pico-8 play session: hold ← + tap ❎

[t = 6 s] hold ← ~6s, tap ❎ ~10×
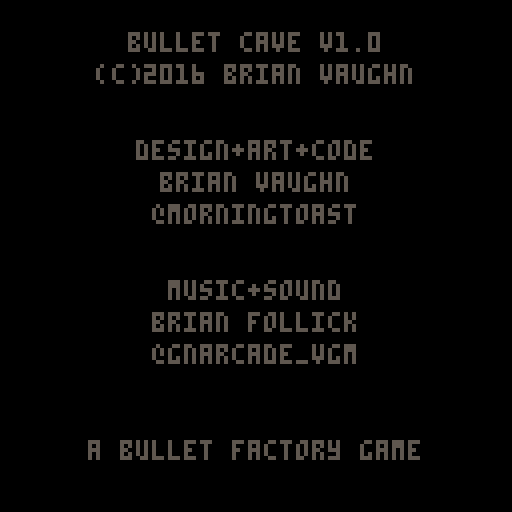

pico-8 cartridge
version 8
__lua__
--bullet cave
--brian vaughn, 2016

--[[
   ___  __  ____   __   __________  ________ _   ______
  / _ )/ / / / /  / /  / __/_  __/ / ___/ _ | | / / __/
 / _  / /_/ / /__/ /__/ _/  / /   / /__/ __ | |/ / _/  
/____/\____/____/____/___/ /_/    \___/_/ |_|___/___/  

design+art+code - brian vaughn, @morningtoast
music+sound - brian follick, @gnarcade_vgm        

contributors
	@guerragames
	@qbicfeet
	@westfellapps
	@joshmillard
	@pixelartm

thanks to pico-8 community for support, snippets and inspiration
                                         
]]

ver="v1.0"
v=2
t=0
enemy_all={}
bullets_all={}
walls={}
kills=0
musicon=true

cart_update=function() end
cart_draw=function() end




--
-- #palette
--

function pal_switch()
	local tmp=pal_fg
    pal_fg=pal_bg
    pal_bg=tmp
end

function pal_update()
	if pal_time>0 then 
		pal_time+=1 
		
		if pal_time>30 then --time per bomb
			p_bombs-=1
			pal_time=1
			
			if p_bombs<=0 then
				pal_time=0
				lvl_mode=1 --walls in
				lvl_speed=1
				pal_switch()
			end
		end
	end
end

function change_theme()
	pal_fg=current_theme[1]
	pal_bg=current_theme[2]
end


function clear_data()
	highscore=shr(0,16)
	save_thememax=1 --unlocked count
	save_shipmax=1 --unlocked count
	unlock_pos=1
	total=0

	dget(0,highscore)
	dset(1,save_thememax) --unlocked count
	dset(2,save_shipmax) --unlocked count
	dset(3,unlock_pos)
	dset(4,total)
end



--
-- #player
--
function p_init()
    p_x=10
	p_y=64
	p_t=0
	p_bt=0
	p_hitbox={x=current_ship[2],y=current_ship[3],w=0,h=0}
	p_collect={x=1,y=1,w=7,h=7}
	p_bombs=5
	p_bombmax=10
	p_dx=0
	p_dy=0
	p_gun=1
	p_gunrate=6
	p_dead=false
	p_sp=current_ship[1]
end

function p_update()
	bullet_speed=3
	p_speed=2
	p_color=pal_fg
	
	if laser_on then p_speed=1 end
	
	p_dx*=.15
	p_dy*=.15
	
    if btnr then p_dx+=p_speed end
    if btnl then p_dx-=p_speed end
    if btnd then p_dy+=p_speed end
    if btnu then p_dy-=p_speed end
	
	p_x+=p_dx
	p_y+=p_dy
	
	p_cx=p_x+5
	p_cy=p_y+3
    
    if p_x<1 then p_x=1 end
    if p_x>120 then p_x=120 end
    
    -- shoot
	
	local guny=p_y+3
	laser_on=false
    if btnz then
		
		-- normal
		if p_gun==1 then
			p_gunrate=6
			
			if p_bt==0 then
				sfx(5)
				bullet_create(p_y+1,0)
			end

			if p_bt==4 then 
				sfx(5)
				bullet_create(p_y+4,0)
			end
		end
		
		-- cross
		if p_gun==2 then
			p_gunrate=3
			if p_bt==0 then
				sfx(5)
				bullet_create(guny,0)
				bullet_create(guny,.25)
				bullet_create(guny,.5)
				bullet_create(guny,.75)
			end
		end
		
		-- laser
		if p_gun==3 then
			p_gunrate=0
			if p_bt==0 then
				sfx(7)
				laser_on=true
			end
		end
		
		-- super spread
		if p_gun==4 then
			p_gunrate=4
			if p_bt==0 then
				sfx(5)
				bullet_create(guny,.1875)
				bullet_create(guny,.8125)
				bullet_create(guny,.0625)
				bullet_create(guny,.937)
			end
		end
		
		
		-- loop
		if p_gun==5 then
			p_gunrate=3
			if p_bt==0 then
				sfx(5)
				bullet_create(guny, 0, 1)
				bullet_create(guny, 0, -1)
			end
		end
		
		-- manual shot big
		if p_gun==6 then
			bullet_speed=6
			p_gunrate=20
			if p_bt==0 then
				sfx(5)
				bullet_create(guny, 0, false, 5)
				p_x-=2
			end
		end
       
        p_bt+=1
        if p_bt>p_gunrate then p_bt=0 end -- fire rate
    else
        p_bt=0
    end
    
    -- pal bomb switch
    if btnxp and p_bombs>0 and lvl_mode>0 then
    	pal_switch()
    	pal_time=1
    	lvl_mode=-1 --walls out
		lvl_speed=0
    end
    
    -- check spike wall collision
    if p_x+4<lvl_back then p_die() end
	
	
    
    p_t+=1
end

function p_draw(x,y)
	x=x or p_x
	y=y or p_y
	
	pal(7,pal_fg)
	pal(0,pal_bg)
	spr(p_sp, x,y)
	pal()
end


function p_die()
	sfx(3)
	bullets_all={}
	gun_all={}
	bomb_all={}
	p_dead=true
	lvl_speed=0
end


function p_changegun()
	gun_pick=p_gun
	
	while gun_pick==p_gun do
		gun_pick=flr(rnd(6))+1
	end
	
	p_gun=gun_pick
end



--
-- #bullets of player
--


bullet_create=function(y,ang,arc,size)
	ang=ang or 0
	arc=arc or false
	size=size or 1
	
	local obj={x=p_x+6,y=y,c=pal_fg,arc=arc,ang=ang,size=size}

	obj.hitbox={y=-1*size,x=-1*size,w=1*size*2,h=1*size*2}
	obj.dx,obj.dy=dir_calc(ang,bullet_speed)
	add(bullets_all, obj)
    
end

bullet_laser=function(y)
	local obj={x=p_x+6,y=y}
	local laserw=127-obj.x
	
	obj.hitbox={y=0,x=0,w=laserw,h=1}
	obj.dx=0
	obj.dy=0
	
	add(bullets_all, obj)
end



bullet_update=function()
	foreach(bullets_all, function(b)
		b.x+=b.dx

		if not b.arc then
			b.y+=b.dy		
		else
			b.ang+=0.08
			b.y+=sin(b.ang)*3*b.arc
		end




		local pgx=b.x
		local pgy=b.y

		if pget(pgx,pgy)==pal_fg then
			b.c=pal_bg
		else
			b.c=pal_fg
		end

		if offscreen(b.x,b.y) then bullet_remove(b) end
	end) 
end

bullet_draw=function()
	if not laser_on then
		for b in all(bullets_all) do
			circfill(b.x,b.y, b.size, b.c)
		end
	else
		local tipx=p_x+10
		local tipy=p_y+3
		
		line(tipx,tipy, 127,tipy, pal_fg)
		print("\143",tipx,tipy-2,pal_fg)
	end
end


bullet_remove=function(b)
	del(bullets_all,b)
end




--
-- #enemy
--

enemy_create=function()
	local y=random(16,100)
	local qty=random(2,4)
	
	if rnd()<.5 then
		for n=1,qty do
			enemy_obj(128+16*n,y) --inline
		end
	else 
		if qty==4 then
			--cross
			enemy_obj(128,y) --left
			enemy_obj(144,y) --right
			enemy_obj(136,y-8) --top
			enemy_obj(136,y+8) --bot
		else 
		
			for n=1,qty do
				enemy_obj(128+11*n,y+9*n) --stagger
			end	
		end
	end
end

enemy_obj=function(x,y)
	x=x or 128
	y=y or random(16,110)
	
	local obj={
		x=x,
		y=y,
		c=pal_fg,
		hitbox={x=0,y=0,w=6,h=4},
		inverse=false
	}
	
	if rnd()<.5 then 
		obj.d=1
	else
		obj.d=-1
	end
	
	if y>9 and y<116 then
		add(enemy_all,obj)
	end
end

enemy_init=function()
	enemy_all={}
	enemy_speed=2
end

enemy_update=function()
	for e in all(enemy_all) do
	
		-- bullet collision
		if not laser_on then
			for b in all(bullets_all) do
				if collide(e.x,e.y,e.hitbox, b.x,b.y,b.hitbox) then
					enemy_kill(e)
					bullet_remove(b)
				end
			end
			
		else
			--laser check
			if collide(e.x,e.y,e.hitbox, p_x,p_y,{y=0,x=0,w=(127-p_x),h=1}) then
				enemy_kill(e)
			end
		end
			
			
		e.x-=enemy_speed
		
		-- remove if enemy hits the back edge; if previous pos was not wall, increase back
		if e.x<=lvl_back then
			enemy_remove(e)
			
			if not e.inverse then 
				--lvl_back=max(-1,lvl_back+1*lvl_mode)
				lvl_back=max(0,lvl_back+lvl_grow*lvl_mode)
				sfx(3) 
			end
		else
			local pgx=e.x-1
			local pgy=e.y+2
				
			if pgx>lvl_back and e.y<120 and e.y>8 then
				if pget(pgx,pgy)==pal_fg then
					e.c=pal_bg
					e.inverse=true
				else
					e.c=pal_fg
					e.inverse=false
				end
			end
		end
		
	end
end

enemy_draw=function()
	foreach(enemy_all, function(e)
		local char=e.char
		if lvl_mode<0 then 
			e.sp=4
		else
			e.sp=3
		end
		
		enemy_spr(e.sp,e.x,e.y,e.c)
	end)
	
	explode_draw()
end

enemy_remove=function(e) del(enemy_all,e) end 

enemy_kill=function(e)
	sfx(4)
	explode_circle(e.x+3,e.y)

	enemy_remove(e)
	lvl_column(e.x+3, e.d)
	kills+=1
end

enemy_spr=function(sp,x,y,c)
	pal(7,c)
	spr(sp,x,y)
	pal()
end




-- enemy explode
explode_all={}
explode_w=0
explode_square=function(x,y)
	add(explode_all,{
		square=true,
		x=x,y=y,w=0
	})
end
explode_circle=function(x,y)
	add(explode_all,{
		square=false,
		x=x,y=y,w=0
	})
end
explode_draw=function()
	foreach(explode_all, function(e)
		if e.square then
			rect(e.x-e.w,e.y-e.w, e.x+e.w,e.y+e.w, pal_fg)
			
		else
			circ(e.x,e.y,e.w,pal_fg)
		end
			
		e.w+=3
		if e.w>8 then del(explode_all,e) end
	end)
end



--
-- #gun pickups
--
gun_create=function()
	local obj={
		x=128,
		y=random(40,88),
		c=pal_fg,
		hitbox={x=0,y=0,w=8,h=8},
		ang=0
	}
	
	add(gun_all,obj)
	
end

gun_init=function()
	gun_all={}
	gun_t=0
end


gun_update=function()
	foreach(gun_all, function(b)
		if collide(b.x,b.y,b.hitbox, p_x,p_y,p_collect) then
			sfx(2)
			p_changegun()
			del(gun_all,b)
		end
			
		b.x-=2
		b.ang+=0.06
		b.y+=sin(b.ang)*3
   
		if b.x<1 then del(gun_all,b) end
	end)
	
	if gun_t>210 and not p_dead then
		if lvl_mode>0 then gun_create() end
		gun_t=0 
	end
	
	gun_t+=1
end

gun_draw=function()
	foreach(gun_all, function(b)
		print("\143",b.x,b.y, pal_fg)
	end)
end


--
-- #bomb pickups
--
bomb_create=function()
	local obj={
		x=128,
		y=random(40,88),
		c=pal_fg,
		hitbox={x=0,y=0,w=8,h=8},
		ang=0
	}
	
	add(bomb_all,obj)
	
end

bomb_init=function()
	bomb_all={}
	bomb_t=0
end


bomb_update=function()
	foreach(bomb_all, function(b)
		if collide(b.x,b.y,b.hitbox, p_x,p_y,p_collect) then
			sfx(2)
			del(bomb_all,b)
			
			if p_bombs<p_bombmax then p_bombs+=1 end -- bomb max
		end
			
		b.x-=1
		b.ang+=0.03
		b.y+=sin(b.ang)*3
   
		
		-- check to see if it's in a wall and flip color
		local pgx=b.x-1
		local pgy=b.y+2
		
		if pget(pgx,pgy)==pal_fg then
			b.c=pal_bg
		else
			b.c=pal_fg
		end
		
		
		if b.x<1 then del(bomb_all,b) end
	end)
	
	if bomb_t>90 and not p_dead then
		if lvl_mode>0 then bomb_create() end
		bomb_t=0 
	end
	
	bomb_t+=1
end

bomb_draw=function()
	foreach(bomb_all, function(b)
		print("\137",b.x,b.y, pal_fg)
	end)
end


--
-- #level
--


lvl_init=function()
	lvl_width=8
	lvl_height=8
	lvl_speed=1 --pixels to move (decrease as rate decreases)
	lvl_rate=1 --frames to wait before moving 
	lvl_above_y=0
	lvl_below_y=127
	lvl_back=0
	lvl_grow=4
	lvl_t=0
	lvl_mode=1 --1=normal,-1=invert
	
	walls={}
	lvl_spikes={}
	
	-- seed walls
	local limit=flr(128/lvl_width)

	for n=0,17 do
		add(walls,{
			x=n*lvl_width,
			y=lvl_above_y,
			hitbox={x=0,y=0,w=8,h=8},
			h=1,
			d=1
		})
	end

	for n=0,17 do
		add(walls,{
			x=n*lvl_width,
			y=lvl_below_y,
			hitbox={x=0,y=-8,w=8,h=8},
			h=1,
			d=-1
		})
	end
	
	
end

lvl_update=function()
	
	-- cover up all when player dies, transition into game over
	if p_dead then
		if lvl_back<130 then
			lvl_back+=lvl_grow
		else
			gameover_init()
		end
	end
	
	-- find the edge of the spikes
	foreach(walls, function(w)
		w.x-=lvl_speed

		if w.x<(0-lvl_width) then
			w.x=128

			if not p_dead then distance+=1 end
		end

		if collide(p_x,p_y,p_hitbox, w.x,w.y, w.hitbox) then
			p_die()
		end
	end)
end



lvl_draw=function()
	rectfill(0,0,127,127, pal_bg) --background fill
	
	foreach(walls, function(w)
		if w.h<1 then w.h=1 end
			
		local wh=w.y+w.h*lvl_height*w.d
			
		rectfill(w.x,w.y, w.x+lvl_width,wh, pal_fg)	--wall squares
		
		line(w.x+1,wh+1*w.d, w.x+7,wh+1*w.d, pal_fg)
	end)
	
	rectfill(-1,0, lvl_back-3,127, pal_fg) -- back wall
	
	-- spikes
	for n=0,20 do
		print("\143",lvl_back-6,3+6*n, pal_fg)
	end
	
	
	-- hud
	if not p_dead then
		center_text("dist "..flr(distance/2), 2, pal_bg)

		for n=1,p_bombs do
			print("\128", 16+8*n, 121, pal_bg)	
		end
	end
end


lvl_column=function(x, dir)
	for w in all(walls) do
		if x>=w.x and x<w.x+lvl_width and x<127 then
			if lvl_mode>0 then
				if w.d==dir and w.h<8 then
					w.h+=1*lvl_mode
				end
			else
				w.h+=1*lvl_mode	
			end
		end
		
		if w.d>0 then
			w.hitbox.h=w.h*8
		else
			w.hitbox.y=w.h*8*w.d
			w.hitbox.h=w.h*8
		end
	end
end







-- 
-- #game
--

game_init=function()
	play_music(0)
	p_init()
	lvl_init()
	enemy_init()
	bomb_init()
	gun_init()
	
	distance=0
	kills=0
	game_t=0
	
	cart_update=game_update
	cart_draw=game_draw
end


game_update=function()
	pal_update()
	if not p_dead then 
		p_update() 
		bomb_update()
		gun_update()
		bullet_update()
	end
	
	
	lvl_update()
	enemy_update()
	
	
	if game_t>55 and not p_dead then
		enemy_create()
		game_t=0
	end
	
	
	
	game_t+=1
end

game_draw=function()
	lvl_draw()
	bullet_draw()
	enemy_draw()
	bomb_draw()
	gun_draw()
	p_draw()
	
	
end



-- #title



ship_id=1 --pick ship
theme_id=1 --pick theme



theme_list={
	{0,7,"classic"}, --classic
	{7,3,"murfield"}, --murfield
	{2,15,"merlot"}, --autumn
	{15,1,"muffin"}, --crisp
	{4,10,"macrame"}, --newspaper
	{7,12,"sky king"}, --plum
	{9,0,"corona"}, --corona
	{11,3,"kermit"}, --grape
	{14,5,"pico8"}, --pico
	{8,0,"ninja"}, --ninja
	{7,8,"minty"}, --peppermint
}

ship_list={
	{1,5,3,"v-wing"},  --default, sprite,xoff,yoff
	{19,6,4,"buzzkill"},
	{17,5,3,"qbic"}, --front buster
	{33,3,3,"viper"}, --viper
	{49,5,3,"legion"}, --legion
	{50,5,2,"colby"},
	{34,4,3,"westfell"}, --heli
	{18,4,1,"esb-80"}, --jelly
	{20,6,2,"uss pixam"},
	{35,2,3,"overload"},
	{36,2,3,"giger"},
	
}

current_theme=theme_list[theme_id]
current_ship=ship_list[ship_id]
p_sp=current_ship[1]



--unlock points are accumulative
ul_points=300 --first unlock level, 300
ul_increase=500 --350
ul_limt=#theme_list+#ship_list-2

unlock={}


--debug=ul_limt
for n=1,ul_limt do
	if (n%2==0) then ul_type=2 else ul_type=1 end

	add(unlock, {ul_points,ul_type})
	
	ul_points+=ul_increase
	ul_increase=ul_increase+100
end


title_init=function()
	cart_update=title_update
	cart_draw=title_draw
	
	p_init()
	change_theme()
	title_option=1
	pal_time=0
	unlocked_ships={}
	unlocked_themes={}
	
	play_music(11)
	
	for n=1,save_thememax do
		add(unlocked_themes, theme_list[n])
	end
	
	for n=1,save_shipmax do
		add(unlocked_ships, ship_list[n])
	end
	
	
	--save to disk
	dset(1,save_thememax) --unlocked count
	dset(2,save_shipmax) --unlocked count
	dset(3,unlock_pos)
	dset(4,total)
	
end


title_update=function()
	if btnzp then 
		if newgame then
			howto_init()
		else
			game_init() 
		end
	end

	
	ship_marker_lt,ship_marker_rt,theme_marker_lt,theme_marker_rt="","","",""
	if btnup or btndp then
		title_option+=1
		if title_option>2 then title_option=1 end
		if title_option<1 then title_option=2 end
	end
	
	if title_option==1 then
		theme_marker_lt,theme_marker_rt="<",">"
	end
	
	if title_option==2 then
		ship_marker_lt,ship_marker_rt="<",">"
	end
	
	
	
	
	if btnrp or btnlp then
		if btnrp then sel=1 else sel=-1 end
		
		--select theme
		if title_option==1 then
			theme_id+=1*sel
			if theme_id>#unlocked_themes then theme_id=1 end
			if theme_id<1 then theme_id=#unlocked_themes end
			
			current_theme=theme_list[theme_id]
			change_theme()
		end
		
		if title_option==2 then
			ship_id+=1*sel
			if ship_id>#unlocked_ships then ship_id=1 end
			if ship_id<1 then ship_id=#unlocked_ships end
			
			current_ship=ship_list[ship_id]
		
			p_sp=current_ship[1]
		end
	end
	
	
	
	
end


title_draw=function()
	rectfill(0,0,127,127,pal_bg)
	
	pal(7,pal_fg)
	spr(64,13,5,13,4)
	pal()
	
	
	center_text("- theme -", 50,pal_fg)
	
	
	print(theme_marker_lt, 37,60,pal_fg)
	center_text(current_theme[3], 60, pal_fg)
	print(theme_marker_rt, 87,60,pal_fg)
	
	center_text("- ship -", 75,pal_fg)
	print(ship_marker_lt, 37,85,pal_fg)
	p_draw(60,84)
	center_text(current_ship[4], 95,pal_fg)
	print(ship_marker_rt, 87,85,pal_fg)
	
	
	center_text("hi "..score_text(highscore), 115,pal_fg)
	
end


-- #howto
howto_init=function()
	cart_update=function() end
	cart_draw=howto_draw
	newgame=false
	t=0
end


howto_draw=function()
	rectfill(0,0,127,127,pal_bg)
	if btnzp and t>30 then game_init() end
	--[[
	
	center_text("travel as far as you can",13, pal_fg)
	
	center_text("- avoid -",28, pal_fg)
	center_text("ceiling, floor, spikes",36,pal_fg)
	
	print("- shoot -",8, 55,pal_fg)
	print("\136 enemy", 8, 65, pal_fg)
	print("\151 enemy", 8, 75, pal_fg)
	
	print("- collect -",65, 55,pal_fg)
	print("\143 weapon", 65, 65, pal_fg)
	print("\137 brake power", 65, 75, pal_fg)
	
	center_text("- controls -",93,pal_fg)
	print("press \142 to shoot\npress \151 to brake", 28, 101, pal_fg)
	]]
	
	center_text("- how to play -",5, pal_fg)
	print("avoid walls and spikes\n\npress \142 to shoot\n\nshooting   grows cave\nif   gets behind you, spikes\n\ncollect \143 for new weapon\ncollect \137 to gain freeze\n\npress \151 to freeze time\n\nshooting   reduces cave\nlet   by to push back spikes",5,20, pal_fg)
	if t>30 then print("press \142 to start", 55, 116, pal_fg) end
	
	
	enemy_spr(3,39,44,pal_fg)
	enemy_spr(3,15,50,pal_fg)
	
	enemy_spr(4,39,92,pal_fg)
	enemy_spr(4,19,98,pal_fg)
	
	
end



-- #intro
intro_init=function()
	cart_update=function() end
	cart_draw=intro_draw
	
	textc=0
	t=0
end

intro_draw=function()
	center_text("bullet cave "..ver,8,textc)
	center_text("(c)2016 brian vaughn",16,textc)
	

	texty=35
	center_text("design+art+code",texty,textc)
	center_text("brian vaughn",texty+8,textc)
	center_text("@morningtoast",texty+16,textc)
	
	texty=70
	center_text("music+sound",texty,textc)
	center_text("brian follick",texty+8,textc)
	center_text("@gnarcade_vgm",texty+16,textc)
	
	center_text("a bullet factory game",110,textc)
	
	if t>6 then textc=5 end
	if t>12 then textc=6 end
	if t>18 then textc=7 end
	
	if t>130 then textc=6 end
	if t>136 then textc=5 end
	if t>142 then textc=0 end
	
	if t>160 then title_init() end
	
	t+=1
end



-- #gameover
total=0
master=false
pbar_container=107
distance=0
promo_list={
	"follow @morningtoast",
	"play buzz kill on pico-8",
	"play invader overload",
	"play mass360 on pico-8",
	"visit pico-8.com"
}
gameover_init=function()
	cart_update=gameover_update
	cart_draw=gameover_draw
	
	play_music(11)
	
	last_needed=0
	last_pos=0
	gameover_msg={}
	promo=rnd_table(promo_list)
	
	distance=flr(distance/2) --distance flown this round
	total+=distance --increase overall total distance
	
	
	dist=shr(distance,16)
	if dist>highscore then
		dset(0,dist)
		highscore=dist
	end
	
	gameover_vars()
end

gameover_vars=function()
	
	progress=0
	barover=false
	
	if unlock_pos>ul_limt then master=true end
	
	if not master then
		needed=unlock[unlock_pos][1]
		
		
		--get needed of last unlock
		last_pos=unlock_pos-1
		if last_pos>0 then
			last_needed=unlock[last_pos][1]
		end
		
		amount=needed-last_needed --units needed for this level
		span=total-last_needed

		if unlock_pos>1 then
			percent=span/amount
		else
			percent=total/amount
		end
		
		
		if percent>1 then
			pbar_length=pbar_container
			barover=true
			
		else
			pbar_length=flr(pbar_container*percent) --get width based on percent of 107px bar width
		end

		
	end
	
	
end


gameover_update=function()
	if not master then
		if progress>=pbar_length then
			
			if barover then
				if unlock[unlock_pos][2]==2 then
					add(gameover_msg,"new ship unlocked")
					save_shipmax=min(#ship_list,save_shipmax+1)
				else
					add(gameover_msg,"new theme unlocked")
					save_thememax=min(#theme_list,save_thememax+1)
				end
			
				unlock_pos+=1
				gameover_vars()
			end
		else
			progress+=2
			
			if progress>=pbar_length then progress=pbar_length end
		end

	end
	
	
	if btnzp and (master or not barover) then
		title_init()
	end
	
end


gameover_draw=function()
	rectfill(0,0,127,127, pal_bg) --bg
	
	if not master then
		center_text("distance",5, pal_fg)
		rectfill(10,12, 10+progress,23, pal_fg) --fill
		rect(10,12, 117,23, pal_fg) --border
		center_text(total.."/"..needed,26, pal_fg)

		for i,m in pairs(gameover_msg) do
			center_text(m, 55+10*i, pal_fg)
		end
	else
		center_text("you are a bullet cave master",25, pal_fg)
		center_text("please try our other pico-8 games",45, pal_fg)
	end
	
	
	if not barover or master then 
		center_text("press \142 to continue",45, pal_fg) 
		
		if #gameover_msg<=0 then
			center_text(promo,110,pal_fg)
		end
	end
end



-- #savegame
cartdata("bulletcavep8r1") --load savedata, rename to be unique

highscore=dget(0) or shr(0,16)
save_thememax=max(dget(1),1) --unlocked count
save_shipmax=max(dget(2),1) --unlocked count
unlock_pos=max(dget(3),1)
total=dget(4) or 0


-- #loop
menuitem(1, "toggle music", function() 
	if musicon then musicon=false music(-1) else musicon=true end
end)

menuitem(2, "clear save data", function()
	clear_data()
	title_init()
end)

function _init()
    pal_fg=theme_list[theme_id][1]
    pal_bg=theme_list[theme_id][2]
    
	newgame=true
	
    intro_init()
end


function _update()
	btnl=btn(0)
	btnr=btn(1)
	btnu=btn(2)
	btnd=btn(3)
	btnz=btn(4)
	btnxp=btnp(5)
	btnzp=btnp(4)
	btnlp=btnp(0)
	btnrp=btnp(1)
	btnup=btnp(2)
	btndp=btnp(3)

	cart_update()
	
    t+=1
end


function _draw()
	cls()
    cart_draw()
	
	if debug then print(debug,0,0,2) end
end




--
-- #util
--

function play_music(id)
	if musicon then music(id) end
end

function center_text(s,y,c) print(s,64-(#s*2),y,c) end

function debug_hitbox(x,y,hitbox,color) 
	local color=c or 11
	rect(x+hitbox.x,y+hitbox.y, x+hitbox.x+hitbox.w,y+hitbox.y+hitbox.h, color)
end

function dir_calc(angle,speed)
	local dx=cos(angle)*speed
	local dy=sin(angle)*speed
	
	return dx,dy
end

function offscreen(x,y)
	if (x<0 or x>127 or y<0 or y>127) then 
		return true
	else
		return false
	end
end

-- returns true if hitbox collision
function collide(ax,ay,ahitbox, bx,by,bhitbox)
	ahitbox=ahitbox or {x=0,y=0,w=0,h=0}
	bhitbox=bhitbox or {x=0,y=0,w=0,h=0}
	
    if
        bx+bhitbox.x+bhitbox.w > ax+ahitbox.x and 
        by+bhitbox.y+bhitbox.h > ay+ahitbox.y and
        bx+bhitbox.x < ax+ahitbox.x+ahitbox.w and
        by+bhitbox.y < ay+ahitbox.y+ahitbox.h 
    then
        return true
    end
end



-- get a random number between min and max
function random(min,max)
	n=round(rnd(max-min))+min
	return n
end

-- round number to the nearest whole
function round(num, idp)
  local mult = 10^(idp or 0)
  return flr(num * mult + 0.5) / mult
end

function score_text(val)
   local s = ""
   local v = abs(val)
   while (v!=0) do
     s = shl(v % 0x0.000a, 16)..s
     v /= 10
   end
   if (val<=0)  s = "0"..s
   return s 
end

-- returns random pos value from provided table
function rnd_table(t)
	local r=flr(rnd(#t))+1
	return(t[r])
end
__gfx__
00000000770000000777777000777000007770000000000000000000000000000000000000000000000000000000000000000000000000000000000000000000
00000000077700007777777707707700077777000000000000000000000000000000000000000000000000000000000000000000000000000000000000000000
00000000007777700000000077000770770007700000000000000000000000000000000000000000000000000000000000000000000000000000000000000000
00000000000770770000000007707700077777000000000000000000000000000000000000000000000000000000000000000000000000000000000000000000
00000000007777700000000000777000007770000000000000000000000000000000000000000000000000000000000000000000000000000000000000000000
00000000077700000000000000000000000000000000000000000000000000000000000000000000000000000000000000000000000000000000000000000000
00000000770000000000000000000000000000000000000000000000000000000000000000000000000000000000000000000000000000000000000000000000
00000000000000000000000000000000000000000000000000000000000000000000000000000000000000000000000000000000000000000000000000000000
00000000077770000077770077000000777707700000000000000000000000000000000000000000000000000000000000000000000000000000000000000000
00000000700077000777077007700000007077770000000000000000000000000000000000000000000000000000000000000000000000000000000000000000
00000000000077700077770000070770077777070000000000000000000000000000000000000000000000000000000000000000000000000000000000000000
00000000007770770707070000777777077777770000000000000000000000000000000000000000000000000000000000000000000000000000000000000000
00000000000077700707007007777707007077770000000000000000000000000000000000000000000000000000000000000000000000000000000000000000
00000000700077000707007007770070777707700000000000000000000000000000000000000000000000000000000000000000000000000000000000000000
00000000077770000700707007700000000000000000000000000000000000000000000000000000000000000000000000000000000000000000000000000000
00000000000000007007000700700000000000000000000000000000000000000000000000000000000000000000000000000000000000000000000000000000
00000000007000000777000070000000077777070000000000000000000000000000000000000000000000000000000000000000000000000000000000000000
00000000007700000077777777000000770000770000000000000000000000000000000000000000000000000000000000000000000000000000000000000000
00000000777777770707770007770000777700070000000000000000000000000000000000000000000000000000000000000000000000000000000000000000
00000000077070007707077077077700770700000000000000000000000000000000000000000000000000000000000000000000000000000000000000000000
00000000777777770707770007770000777700000000000000000000000000000000000000000000000000000000000000000000000000000000000000000000
00000000007700000077777777000000777007770000000000000000000000000000000000000000000000000000000000000000000000000000000000000000
00000000007000000777000070000000077777770000000000000000000000000000000000000000000000000000000000000000000000000000000000000000
00000000000000000000000000000000007770000000000000000000000000000000000000000000000000000000000000000000000000000000000000000000
00000000077770000000707000000000000000000000000000000000000000000000000000000000000000000000000000000000000000000000000000000000
00000000007000000700777000000000000000000000000000000000000000000000000000000000000000000000000000000000000000000000000000000000
00000000077777707000707700000000000000000000000000000000000000000000000000000000000000000000000000000000000000000000000000000000
00000000777770777077777700000000000000000000000000000000000000000000000000000000000000000000000000000000000000000000000000000000
00000000077777707777777000000000000000000000000000000000000000000000000000000000000000000000000000000000000000000000000000000000
00000000007000000777777000000000000000000000000000000000000000000000000000000000000000000000000000000000000000000000000000000000
00000000077770000700707000000000000000000000000000000000000000000000000000000000000000000000000000000000000000000000000000000000
00000000000000000000000000000000000000000000000000000000000000000000000000000000000000000000000000000000000000000000000000000000
00777777777777777007777770000777777077777700000000000777777000000000000077777777777777077777777777777700000000000000000000000000
00777777777777777707777770000777777077777700000000000777777000000000007777777777777777077777777777777000000000000000000000000000
00777777777777777707777770000777777077777700000000000777777000000000007777777777777777077777777777777000000000000000000000000000
00777777000077777707777770000777777077777700000000000777777000000000007777770000000000000007777770000000000000000000000000000000
00777777000077777707777770000777777077777700000000000777777000000000007777770000000000000007777770000000000000000000000000000000
07777777777777770077777700000777770777777000000000007777770000000000077777777777000000000077777700000000000000000000000000000000
07777777777777770077777700007777770777777000000000007777770000000000077777777777000000000077777700000000000000000000000000000000
07777777777777770077777700007777770777777000000000007777770000000000077777777770000000000077777700000000000000000000000000000000
07777770000777777077777700007777770777777000000000007777770000000000077777700000000000000077777700000000000000000000000000000000
07777770000777777077777700007777770777777000000000007777770000000000077777700000000000000077777700000000000000000000000000000000
07777770000777777077777700007777770777777000000000007777770000000000077777700000000000000077777700000000000000000000000000000000
77777777777777770777777777777777707777777777777777077777777777777770777777777777777700000777777000000000000000000000000000000000
77777777777777700777777777777777707777777777777777077777777777777770777777777777777700000777777000000000000000000000000000000000
77777777777777700077777777777777007777777777777777077777777777777770077777777777777700000777777000000000000000000000000000000000
00000000000000000000000000000000000000000000000000000000000000000000000000000000000000000000000000000000000000000000000000000000
00000000000000000000000000000000000000000000000000000000000000000000000000000000000000000000000000000000000000000000000000000000
00000000000000000077777777777770000777777777777700777777000077777700077777777777777000000000000000000000000000000000000000000000
00000000000000000077777777777770077777777777777770777777000077777707777777777777777000000000000000000000000000000000000000000000
00000000000000007777777777777777077777777777777770777777000077777707777777777777777000000000000000000000000000000000000000000000
00000000000000007777770000777777077777700007777770777777000077777707777770000000000000000000000000000000000000000000000000000000
00000000000000007777770000777777077777700007777770777777000077777707777770000000000000000000000000000000000000000000000000000000
00000000000000077777700007777770777777777777777707777770000777777077777777777000000000000000000000000000000000000000000000000000
00000000000000077777700000000000777777777777777707777770000777777077777777777000000000000000000000000000000000000000000000000000
00000000000000077777700000000000777777777777777707777770007777777077777777770000000000000000000000000000000000000000000000000000
00000000000000077777700000000000777777000077777707777770777777700077777700000000000000000000000000000000000000000000000000000000
00000000000000077777700007777770777777000077777707777770777777700077777700000000000000000000000000000000000000000000000000000000
00000000000000077777700007777770777777000077777707777777777777000077777700000000000000000000000000000000000000000000000000000000
00000000000000777777777777777707777770000777777077777777777700000777777777777777700000000000000000000000000000000000000000000000
00000000000000777777777777777707777770000777777077777777777700000777777777777777700000000000000000000000000000000000000000000000
00000000000000077777777777777007777770000777777077777777770000000077777777777777700000000000000000000000000000000000000000000000
00000000000000000000000000000000000000000000000000000000000000000000000000000000000000000000000000000000000000000000000000000000
00000000000000000000000000000000000000000000000000000000000000000000000000000000000000000000000000000000000000000000000000000000
00000000000000000000000000000000000000000000000000000000000000000000000000000000000000000000000000000000000000000000000000000000
00000000000000000000000000000000000000000000000000000000000000000000000000000000000000000000000000000000000000000000000000000000
00000000000000000000000000000000000000000000000000000000000000000000000000000000000000000000000000000000000000000000000000000000
00000000000000000000000000000000000000000000000000000000000000000000000000000000000000000000000000000000000000000000000000000000
00000000000000000000000000000000000000000000000000000000000000000000000000000000000000000000000000000000000000000000000000000000
00000000000000000000000000000000000000000000000000000000000000000000000000000000000000000000000000000000000000000000000000000000
00000000000000000000000000000000000000000000000000000000000000000000000000000000000000000000000000000000000000000000000000000000
00000000000000000000000000000000000000000000000000000000000000000000000000000000000000000000000000000000000000000000000000000000
00000000000000000000000000000000000000000000000000000000000000000000000000000000000000000000000000000000000000000000000000000000
00000000000000000000000000000000000000000000000000000000000000000000000000000000000000000000000000000000000000000000000000000000
00000000000000000000000000000000000000000000000000000000000000000000000000000000000000000000000000000000000000000000000000000000
00000000000000000000000000000000000000000000000000000000000000000000000000000000000000000000000000000000000000000000000000000000
00000000000000000000000000000000000000000000000000000000000000000000000000000000000000000000000000000000000000000000000000000000
00000000000000000000000000000000000000000000000000000000000000000000000000000000000000000000000000000000000000000000000000000000
00000000000000000000000000000000000000000000000000000000000000000000000000000000000000000000000000000000000000000000000000000000
00000000000000000000000000000000000000000000000000000000000000000000000000000000000000000000000000000000000000000000000000000000
00000000000000000000000000000000000000000000000000000000000000000000000000000000000000000000000000000000000000000000000000000000
00000000000000000000000000000000000000000000000000000000000000000000000000000000000000000000000000000000000000000000000000000000
00000000000000000000000000000000000000000000000000000000000000000000000000000000000000000000000000000000000000000000000000000000
00000000000000000000000000000000000000000000000000000000000000000000000000000000000000000000000000000000000000000000000000000000
00000000000000000000000000000000000000000000000000000000000000000000000000000000000000000000000000000000000000000000000000000000
00000000000000000000000000000000000000000000000000000000000000000000000000000000000000000000000000000000000000000000000000000000
00000000000000000000000000000000000000000000000000000000000000000000000000000000000000000000000000000000000000000000000000000000
00000000000000000000000000000000000000000000000000000000000000000000000000000000000000000000000000000000000000000000000000000000
00000000000000000000000000000000000000000000000000000000000000000000000000000000000000000000000000000000000000000000000000000000
00000000000000000000000000000000000000000000000000000000000000000000000000000000000000000000000000000000000000000000000000000000
00000000000000000000000000000000000000000000000000000000000000000000000000000000000000000000000000000000000000000000000000000000
00000000000000000000000000000000000000000000000000000000000000000000000000000000000000000000000000000000000000000000000000000000
00000000000000000000000000000000000000000000000000000000000000000000000000000000000000000000000000000000000000000000000000000000
00000000000000000000000000000000000000000000000000000000000000000000000000000000000000000000000000000000000000000000000000000000
00000000000000000000000000000000000000000000000000000000000000000000000000000000000000000000000000000000000000000000000000000000
00000000000000000000000000000000000000000000000000000000000000000000000000000000000000000000000000000000000000000000000000000000
00000000000000000000000000000000000000000000000000000000000000000000000000000000000000000000000000000000000000000000000000000000
00000000000000000000000000000000000000000000000000000000000000000000000000000000000000000000000000000000000000000000000000000000
00000000000000000000000000000000000000000000000000000000000000000000000000000000000000000000000000000000000000000000000000000000
00000000000000000000000000000000000000000000000000000000000000000000000000000000000000000000000000000000000000000000000000000000
00000000000000000000000000000000000000000000000000000000000000000000000000000000000000000000000000000000000000000000000000000000
00000000000000000000000000000000000000000000000000000000000000000000000000000000000000000000000000000000000000000000000000000000
00000000000000000000000000000000000000000000000000000000000000000000000000000000000000000000000000000000000000000000000000000000
00000000000000000000000000000000000000000000000000000000000000000000000000000000000000000000000000000000000000000000000000000000
00000000000000000000000000000000000000000000000000000000000000000000000000000000000000000000000000000000000000000000000000000000
00000000000000000000000000000000000000000000000000000000000000000000000000000000000000000000000000000000000000000000000000000000
00000000000000000000000000000000000000000000000000000000000000000000000000000000000000000000000000000000000000000000000000000000
00000000000000000000000000000000000000000000000000000000000000000000000000000000000000000000000000000000000000000000000000000000
00000000000000000000000000000000000000000000000000000000000000000000000000000000000000000000000000000000000000000000000000000000
00000000000000000000000000000000000000000000000000000000000000000000000000000000000000000000000000000000000000000000000000000000
00000000000000000000000000000000000000000000000000000000000000000000000000000000000000000000000000000000000000000000000000000000
00000000000000000000000000000000000000000000000000000000000000000000000000000000000000000000000000000000000000000000000000000000
00000000000000000000000000000000000000000000000000000000000000000000000000000000000000000000000000000000000000000000000000000000
00000000000000000000000000000000000000000000000000000000000000000000000000000000000000000000000000000000000000000000000000000000
00000000000000000000000000000000000000000000000000000000000000000000000000000000000000000000000000000000000000000000000000000000
00000000000000000000000000000000000000000000000000000000000000000000000000000000000000000000000000000000000000000000000000000000
00000000000000000000000000000000000000000000000000000000000000000000000000000000000000000000000000000000000000000000000000000000
00000000000000000000000000000000000000000000000000000000000000000000000000000000000000000000000000000000000000000000000000000000
00000000000000000000000000000000000000000000000000000000000000000000000000000000000000000000000000000000000000000000000000000000
00000000000000000000000000000000000000000000000000000000000000000000000000000000000000000000000000000000000000000000000000000000
00000000000000000000000000000000000000000000000000000000000000000000000000000000000000000000000000000000000000000000000000000000
00000000000000000000000000000000000000000000000000000000000000000000000000000000000000000000000000000000000000000000000000000000
00000000000000000000000000000000000000000000000000000000000000000000000000000000000000000000000000000000000000000000000000000000
00000000000000000000000000000000000000000000000000000000000000000000000000000000000000000000000000000000000000000000000000000000
00000000000000000000000000000000000000000000000000000000000000000000000000000000000000000000000000000000000000000000000000000000
00000000000000000000000000000000000000000000000000000000000000000000000000000000000000000000000000000000000000000000000000000000
00000000000000000000000000000000000000000000000000000000000000000000000000000000000000000000000000000000000000000000000000000000
00000000000000000000000000000000000000000000000000000000000000000000000000000000000000000000000000000000000000000000000000000000
__gff__
0000000000000000000000000000000000000000000000000000000000000000000000000000000000000000000000000000000000000000000000000000000000000000000000000000000000000000000000000000000000000000000000000000000000000000000000000000000000000000000000000000000000000000
0000000000000000000000000000000000000000000000000000000000000000000000000000000000000000000000000000000000000000000000000000000000000000000000000000000000000000000000000000000000000000000000000000000000000000000000000000000000000000000000000000000000000000
__map__
0000000000000000000000000000000000000000000000000000000000000000000000000000000000000000000000000000000000000000000000000000000000000000000000000000000000000000000000000000000000000000000000000000000000000000000000000000000000000000000000000000000000000000
0000000000000000000000000000000000000000000000000000000000000000000000000000000000000000000000000000000000000000000000000000000000000000000000000000000000000000000000000000000000000000000000000000000000000000000000000000000000000000000000000000000000000000
0000000000000000000000000000000000000000000000000000000000000000000000000000000000000000000000000000000000000000000000000000000000000000000000000000000000000000000000000000000000000000000000000000000000000000000000000000000000000000000000000000000000000000
0000000000000000000000000000000000000000000000000000000000000000000000000000000000000000000000000000000000000000000000000000000000000000000000000000000000000000000000000000000000000000000000000000000000000000000000000000000000000000000000000000000000000000
0000000000000000000000000000000000000000000000000000000000000000000000000000000000000000000000000000000000000000000000000000000000000000000000000000000000000000000000000000000000000000000000000000000000000000000000000000000000000000000000000000000000000000
0000000000000000000000000000000000000000000000000000000000000000000000000000000000000000000000000000000000000000000000000000000000000000000000000000000000000000000000000000000000000000000000000000000000000000000000000000000000000000000000000000000000000000
0000000000000000000000000000000000000000000000000000000000000000000000000000000000000000000000000000000000000000000000000000000000000000000000000000000000000000000000000000000000000000000000000000000000000000000000000000000000000000000000000000000000000000
0000000000000000000000000000000000000000000000000000000000000000000000000000000000000000000000000000000000000000000000000000000000000000000000000000000000000000000000000000000000000000000000000000000000000000000000000000000000000000000000000000000000000000
0000000000000000000000000000000000000000000000000000000000000000000000000000000000000000000000000000000000000000000000000000000000000000000000000000000000000000000000000000000000000000000000000000000000000000000000000000000000000000000000000000000000000000
0000000000000000000000000000000000000000000000000000000000000000000000000000000000000000000000000000000000000000000000000000000000000000000000000000000000000000000000000000000000000000000000000000000000000000000000000000000000000000000000000000000000000000
0000000000000000000000000000000000000000000000000000000000000000000000000000000000000000000000000000000000000000000000000000000000000000000000000000000000000000000000000000000000000000000000000000000000000000000000000000000000000000000000000000000000000000
0000000000000000000000000000000000000000000000000000000000000000000000000000000000000000000000000000000000000000000000000000000000000000000000000000000000000000000000000000000000000000000000000000000000000000000000000000000000000000000000000000000000000000
0000000000000000000000000000000000000000000000000000000000000000000000000000000000000000000000000000000000000000000000000000000000000000000000000000000000000000000000000000000000000000000000000000000000000000000000000000000000000000000000000000000000000000
0000000000000000000000000000000000000000000000000000000000000000000000000000000000000000000000000000000000000000000000000000000000000000000000000000000000000000000000000000000000000000000000000000000000000000000000000000000000000000000000000000000000000000
0000000000000000000000000000000000000000000000000000000000000000000000000000000000000000000000000000000000000000000000000000000000000000000000000000000000000000000000000000000000000000000000000000000000000000000000000000000000000000000000000000000000000000
0000000000000000000000000000000000000000000000000000000000000000000000000000000000000000000000000000000000000000000000000000000000000000000000000000000000000000000000000000000000000000000000000000000000000000000000000000000000000000000000000000000000000000
0000000000000000000000000000000000000000000000000000000000000000000000000000000000000000000000000000000000000000000000000000000000000000000000000000000000000000000000000000000000000000000000000000000000000000000000000000000000000000000000000000000000000000
0000000000000000000000000000000000000000000000000000000000000000000000000000000000000000000000000000000000000000000000000000000000000000000000000000000000000000000000000000000000000000000000000000000000000000000000000000000000000000000000000000000000000000
0000000000000000000000000000000000000000000000000000000000000000000000000000000000000000000000000000000000000000000000000000000000000000000000000000000000000000000000000000000000000000000000000000000000000000000000000000000000000000000000000000000000000000
0000000000000000000000000000000000000000000000000000000000000000000000000000000000000000000000000000000000000000000000000000000000000000000000000000000000000000000000000000000000000000000000000000000000000000000000000000000000000000000000000000000000000000
0000000000000000000000000000000000000000000000000000000000000000000000000000000000000000000000000000000000000000000000000000000000000000000000000000000000000000000000000000000000000000000000000000000000000000000000000000000000000000000000000000000000000000
0000000000000000000000000000000000000000000000000000000000000000000000000000000000000000000000000000000000000000000000000000000000000000000000000000000000000000000000000000000000000000000000000000000000000000000000000000000000000000000000000000000000000000
0000000000000000000000000000000000000000000000000000000000000000000000000000000000000000000000000000000000000000000000000000000000000000000000000000000000000000000000000000000000000000000000000000000000000000000000000000000000000000000000000000000000000000
0000000000000000000000000000000000000000000000000000000000000000000000000000000000000000000000000000000000000000000000000000000000000000000000000000000000000000000000000000000000000000000000000000000000000000000000000000000000000000000000000000000000000000
0000000000000000000000000000000000000000000000000000000000000000000000000000000000000000000000000000000000000000000000000000000000000000000000000000000000000000000000000000000000000000000000000000000000000000000000000000000000000000000000000000000000000000
0000000000000000000000000000000000000000000000000000000000000000000000000000000000000000000000000000000000000000000000000000000000000000000000000000000000000000000000000000000000000000000000000000000000000000000000000000000000000000000000000000000000000000
0000000000000000000000000000000000000000000000000000000000000000000000000000000000000000000000000000000000000000000000000000000000000000000000000000000000000000000000000000000000000000000000000000000000000000000000000000000000000000000000000000000000000000
0000000000000000000000000000000000000000000000000000000000000000000000000000000000000000000000000000000000000000000000000000000000000000000000000000000000000000000000000000000000000000000000000000000000000000000000000000000000000000000000000000000000000000
0000000000000000000000000000000000000000000000000000000000000000000000000000000000000000000000000000000000000000000000000000000000000000000000000000000000000000000000000000000000000000000000000000000000000000000000000000000000000000000000000000000000000000
0000000000000000000000000000000000000000000000000000000000000000000000000000000000000000000000000000000000000000000000000000000000000000000000000000000000000000000000000000000000000000000000000000000000000000000000000000000000000000000000000000000000000000
0000000000000000000000000000000000000000000000000000000000000000000000000000000000000000000000000000000000000000000000000000000000000000000000000000000000000000000000000000000000000000000000000000000000000000000000000000000000000000000000000000000000000000
0000000000000000000000000000000000000000000000000000000000000000000000000000000000000000000000000000000000000000000000000000000000000000000000000000000000000000000000000000000000000000000000000000000000000000000000000000000000000000000000000000000000000000
